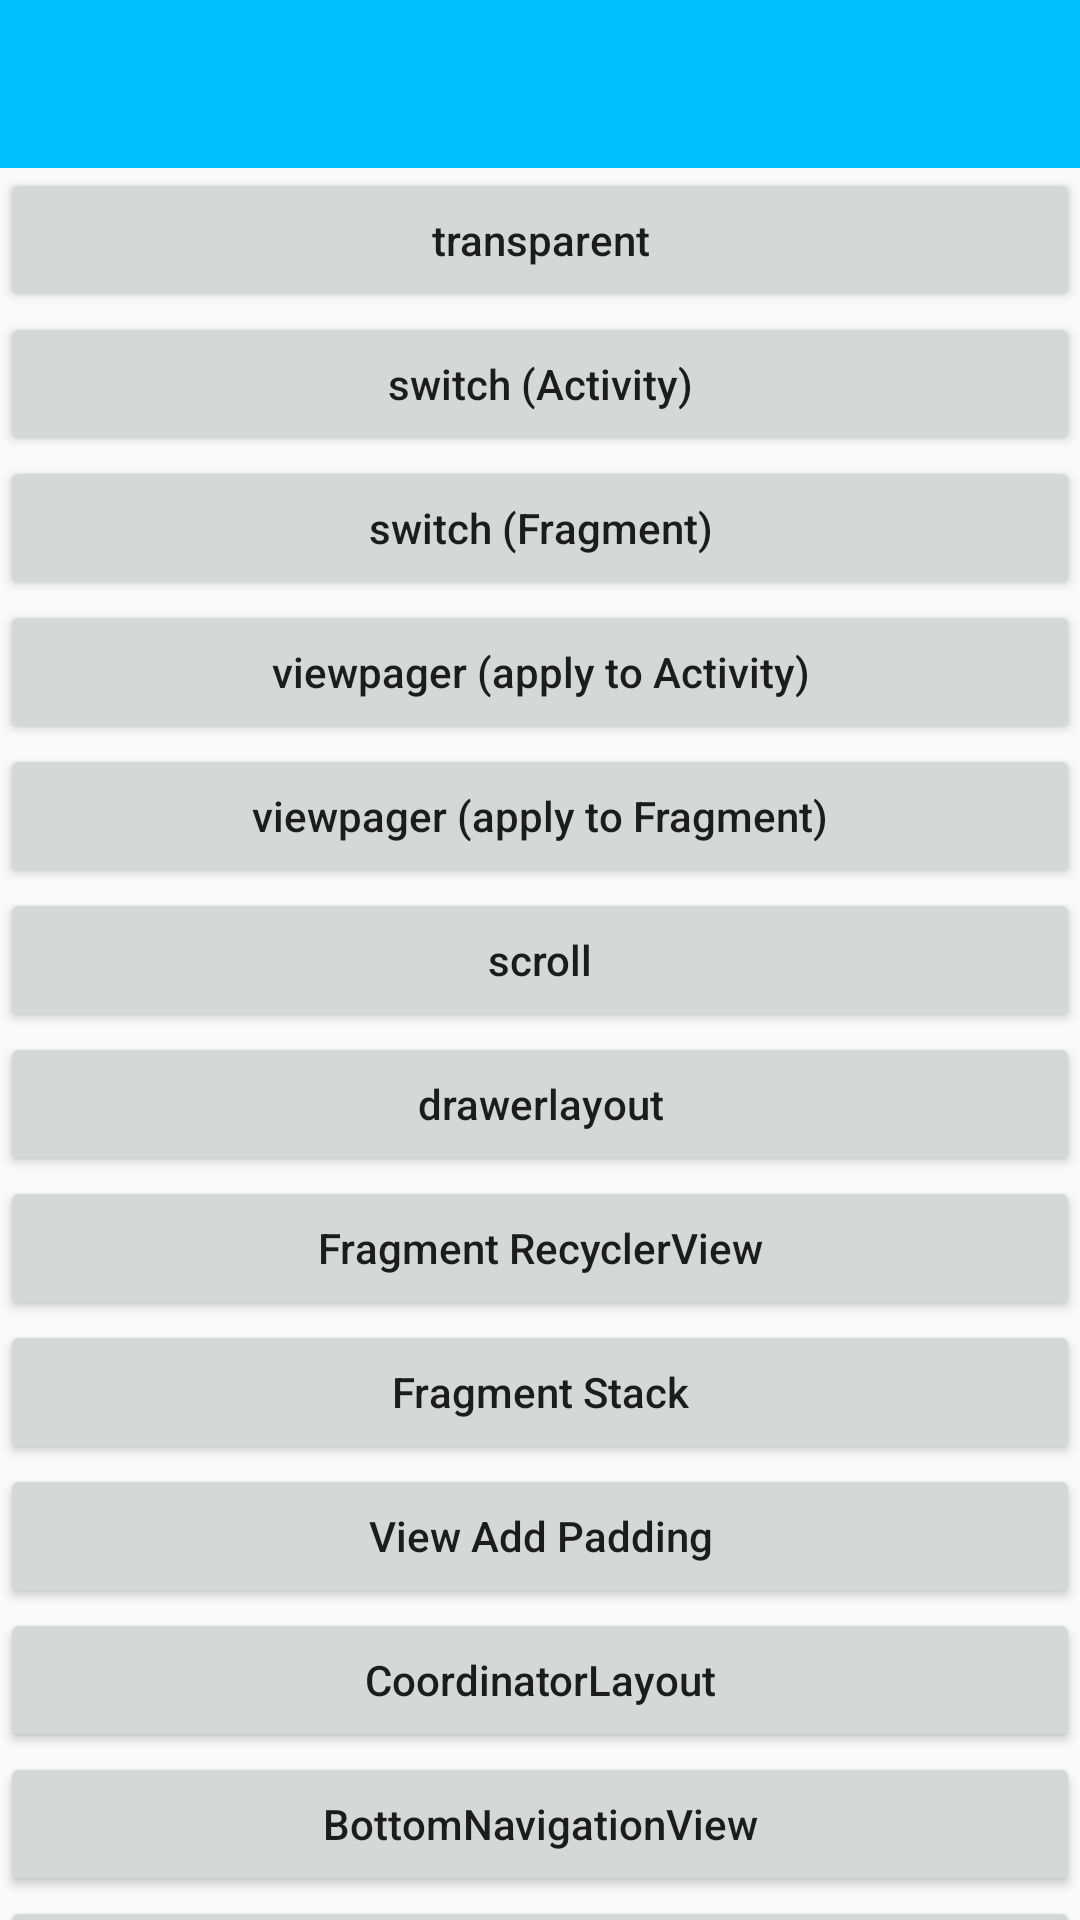

The Android layout XML behind this screen, and the referenced resources:
<!-- AndroidManifest.xml: application theme AppTheme -->
<!-- res/layout/activity_main.xml -->
<?xml version="1.0" encoding="utf-8"?>
<LinearLayout xmlns:android="http://schemas.android.com/apk/res/android"
    xmlns:app="http://schemas.android.com/apk/res-auto"
    xmlns:tools="http://schemas.android.com/tools"
    android:layout_width="match_parent"
    android:layout_height="match_parent"
    android:orientation="vertical"
    tools:context=".MainActivity">

    <androidx.appcompat.widget.Toolbar
        android:id="@+id/toolbar"
        android:layout_width="match_parent"
        android:layout_height="?attr/actionBarSize"
        android:background="?attr/colorPrimary"
        android:theme="@style/ThemeOverlay.AppCompat.Dark.ActionBar"
        app:popupTheme="@style/ThemeOverlay.AppCompat.Light" />

    <androidx.core.widget.NestedScrollView
        android:layout_width="match_parent"
        android:layout_height="match_parent">
        <LinearLayout
            android:layout_width="match_parent"
            android:layout_height="wrap_content"
            android:orientation="vertical">
            <Button
                android:id="@+id/btnTransparent"
                android:layout_width="match_parent"
                android:layout_height="wrap_content"
                android:textAllCaps="false"
                android:text="transparent"/>
            <Button
                android:id="@+id/btnSwitch"
                android:layout_width="match_parent"
                android:layout_height="wrap_content"
                android:textAllCaps="false"
                android:text="switch (Activity)"/>
            <Button
                android:id="@+id/btnSwitch2"
                android:layout_width="match_parent"
                android:layout_height="wrap_content"
                android:textAllCaps="false"
                android:text="switch (Fragment)"/>
            <Button
                android:id="@+id/btnViewPager2"
                android:layout_width="match_parent"
                android:layout_height="wrap_content"
                android:textAllCaps="false"
                android:text="viewpager (apply to Activity)"/>
            <Button
                android:id="@+id/btnViewPager"
                android:layout_width="match_parent"
                android:layout_height="wrap_content"
                android:textAllCaps="false"
                android:text="viewpager (apply to Fragment)"/>
            <Button
                android:id="@+id/btnScroll"
                android:layout_width="match_parent"
                android:layout_height="wrap_content"
                android:textAllCaps="false"
                android:text="scroll"/>
            <Button
                android:id="@+id/btnDrawer"
                android:layout_width="match_parent"
                android:layout_height="wrap_content"
                android:textAllCaps="false"
                android:text="drawerlayout"/>
            <Button
                android:id="@+id/btnRecyclerFragment"
                android:layout_width="match_parent"
                android:layout_height="wrap_content"
                android:textAllCaps="false"
                android:text="Fragment RecyclerView"/>
            <Button
                android:id="@+id/btnFragmentStack"
                android:layout_width="match_parent"
                android:layout_height="wrap_content"
                android:textAllCaps="false"
                android:text="Fragment Stack"/>
            <Button
                android:id="@+id/btnPadding"
                android:layout_width="match_parent"
                android:layout_height="wrap_content"
                android:textAllCaps="false"
                android:text="View Add Padding"/>
            <Button
                android:id="@+id/btnCoordinator"
                android:layout_width="match_parent"
                android:layout_height="wrap_content"
                android:textAllCaps="false"
                android:text="CoordinatorLayout"/>
            <Button
                android:id="@+id/btnBottonNav"
                android:layout_width="match_parent"
                android:layout_height="wrap_content"
                android:textAllCaps="false"
                android:text="BottomNavigationView"/>
            <Button
                android:id="@+id/btnAdjustResize"
                android:layout_width="match_parent"
                android:layout_height="wrap_content"
                android:textAllCaps="false"
                android:text="AdjustResize"/>
        </LinearLayout>
    </androidx.core.widget.NestedScrollView>

</LinearLayout>
<!-- resources referenced by this layout -->
<resources>
  <style name="AppTheme" parent="Theme.AppCompat.Light.NoActionBar">
          
          <item name="colorPrimary">@color/colorPrimary</item>
          <item name="colorPrimaryDark">@color/colorPrimaryDark</item>
          <item name="colorAccent">@color/colorAccent</item>
      </style>
  <color name="colorPrimary">@color/deepSkyBlue</color>
  <color name="colorPrimaryDark">#3700B3</color>
  <color name="colorAccent">@color/deepSkyBlue</color>
  <color name="deepSkyBlue">#00BFFF</color>
</resources>
